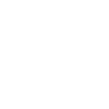
t = 0.00 s
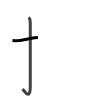
t = 1.75 s
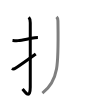
t = 3.50 s
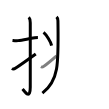
t = 5.50 s
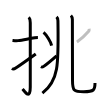
t = 7.25 s
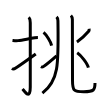
t = 9.00 s

The animated SVG that drew these frames (rendered in a browser with its animation timeline set to each time). Animation: 9 SMIL elements (animate=9); one cycle of 9.00 s.

<svg width="109px" height="109px" viewBox="0 0 px 109px" xmlns="http://www.w3.org/2000/svg" xmlns:xlink="http://www.w3.org/1999/xlink" xml:space="preserve" version="1.1"  baseProfile="full">
<path d="M12.5,40.42c1.94,0.23,3.61,0.49,5.62,0.2c4.3-0.61,9.24-1.6,16.68-2.85c0.99-0.17,2.07-0.27,3.11-0.27" style="fill:none;stroke:black;stroke-width:3;opacity:0">
  <animate attributeType="CSS" attributeName="opacity" from="0" to="1" begin="0s" dur="1s" repeatCount="Indefinite" fill="freeze" />
</path>
<path d="M28.77,17.25c1.05,1.05,1.51,2.49,1.51,5.52c0,15.23-0.01,52.71-0.01,64.15c0,14.25-6.32,3.53-7.77,2" style="fill:none;stroke:black;stroke-width:3;opacity:0">
  <animate attributeType="CSS" attributeName="opacity" from="0" to="1" begin="1s" dur="1s" repeatCount="Indefinite" fill="freeze" />
</path>
<path d="M12,68.43c1,0.82,2.25,0.57,3.75-0.43c5.01-3.34,8.75-6,20-14.08" style="fill:none;stroke:black;stroke-width:3;opacity:0">
  <animate attributeType="CSS" attributeName="opacity" from="0" to="1" begin="2s" dur="1s" repeatCount="Indefinite" fill="freeze" />
</path>
<path d="M56.54,16.91c1.02,1.02,1.37,2.58,1.39,3.82C58.5,63.25,59.25,80,42.4,93.18" style="fill:none;stroke:black;stroke-width:3;opacity:0">
  <animate attributeType="CSS" attributeName="opacity" from="0" to="1" begin="3s" dur="1s" repeatCount="Indefinite" fill="freeze" />
</path>
<path d="M43.54,32.44c2.85,2.33,7.36,9.57,8.07,13.19" style="fill:none;stroke:black;stroke-width:3;opacity:0">
  <animate attributeType="CSS" attributeName="opacity" from="0" to="1" begin="4s" dur="1s" repeatCount="Indefinite" fill="freeze" />
</path>
<path d="M40.86,66.74c1.03,0.5,2.06,0.17,2.84-0.4c1.08-0.78,8.61-6.78,12.86-10.56" style="fill:none;stroke:black;stroke-width:3;opacity:0">
  <animate attributeType="CSS" attributeName="opacity" from="0" to="1" begin="5s" dur="1s" repeatCount="Indefinite" fill="freeze" />
</path>
<path d="M70.89,15.53c1.21,1.21,1.49,2.32,1.49,3.97c0,7.59,0.12,54.38,0.12,60.95c0,10.33,1.42,11.29,11.19,11.29C94,91.73,95,90,95,83.05" style="fill:none;stroke:black;stroke-width:3;opacity:0">
  <animate attributeType="CSS" attributeName="opacity" from="0" to="1" begin="6s" dur="1s" repeatCount="Indefinite" fill="freeze" />
</path>
<path d="M89.14,28.75c0.1,0.84,0.06,1.81-0.5,2.47c-2.77,3.29-5.28,6.37-11.71,10.68" style="fill:none;stroke:black;stroke-width:3;opacity:0">
  <animate attributeType="CSS" attributeName="opacity" from="0" to="1" begin="7s" dur="1s" repeatCount="Indefinite" fill="freeze" />
</path>
<path d="M77.2,52.77c3.95,2.62,10.21,10.76,11.2,14.84" style="fill:none;stroke:black;stroke-width:3;opacity:0">
  <animate attributeType="CSS" attributeName="opacity" from="0" to="1" begin="8s" dur="1s" repeatCount="Indefinite" fill="freeze" />
</path>
</svg>
